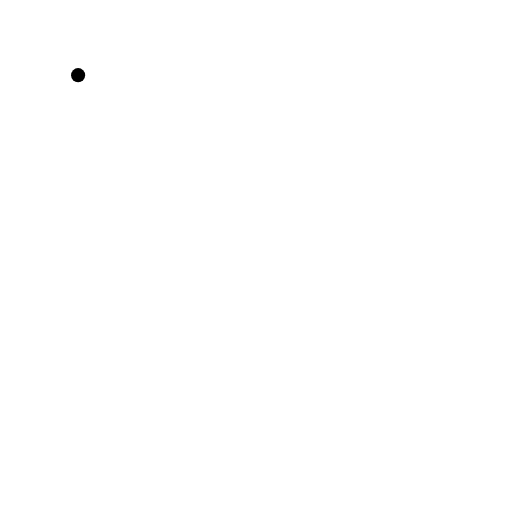
t = 0.00 s
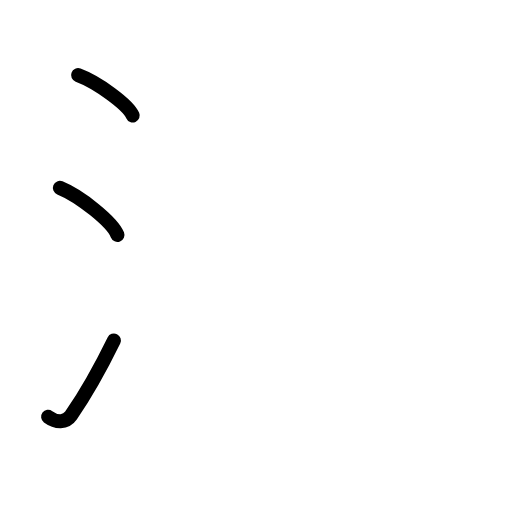
t = 2.80 s
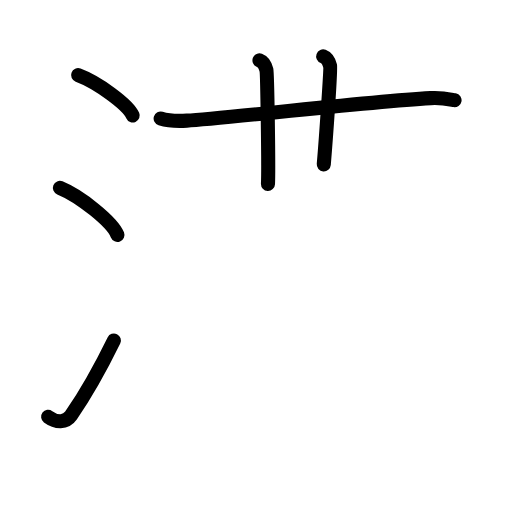
t = 5.60 s
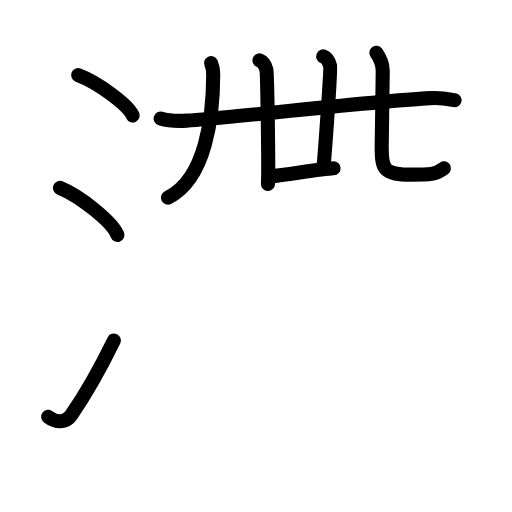
t = 8.40 s
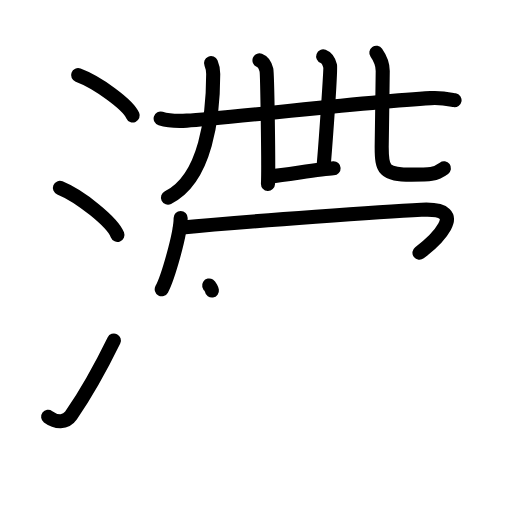
t = 11.20 s
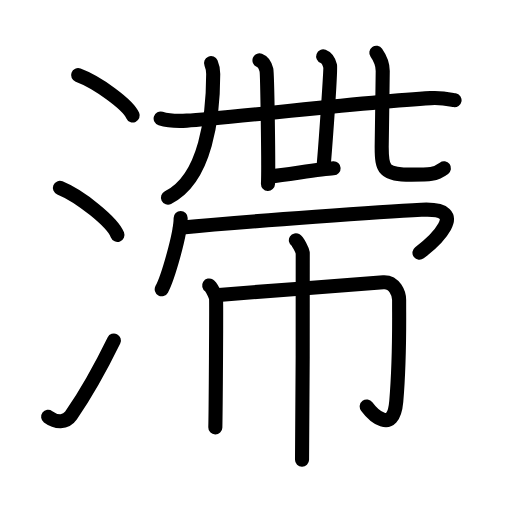
t = 14.00 s

The animated SVG that drew these frames (rendered in a browser with its animation timeline set to each time). Animation: 41 SMIL elements (animate=41); one cycle of 14.00 s.

<?xml version="1.0" encoding="UTF-8"?>
<!--
AniKanjiVG is licensed by CC-BY-SA Paul C. Sommerhoff (https://bitbucket.org/sommerhoff/anikanjivg).
AniKanjiVG uses KanjiVG which is licensed by CC-BY-SA Ulrich Apel (http://kanjivg.tagaini.net).
See also http://creativecommons.org/licenses/by-sa/3.0/
-->
<svg xmlns:kvg='http://kanjivg.tagaini.net' xmlns='http://www.w3.org/2000/svg' width='109' height='109' viewBox='0 0 109 109' style='fill:none;stroke:#000000;stroke-width:3;stroke-linecap:round;stroke-linejoin:round;' id="kvg:kanji_06eef"><g id="kvg:06eef" kvg:element="滯"><g id="kvg:06eef-g1" kvg:element="氵" kvg:variant="true" kvg:original="水" kvg:position="left" kvg:radical="tradit"><path id="kvg:06eef-s1" kvg:type="㇔" d="M16.63,16c4.1,1.52,10.59,6.23,11.62,8.59"><animate attributeName="d" begin="0.0s" dur="1.0s" from="M16.63,16C16.63,16,16.63,16,16.63,16" to="M16.63,16c4.1,1.52,10.59,6.23,11.62,8.59" />
</path>
<path id="kvg:06eef-s2" kvg:type="㇔" d="M12.75,40c4.32,1.76,11.17,7.26,12.25,10"><animate attributeName="d" begin="1.0s" dur="1.0s" from="M12.75,40C12.75,40,12.75,40,12.75,40" to="M12.75,40c4.32,1.76,11.17,7.26,12.25,10" />
<animate attributeName="d" begin="0s" dur="1.0s" from="M-100,-100" to="M-100,-100" />
</path>
<path id="kvg:06eef-s3" kvg:type="㇀" d="M10.25,88.73c1.71,1.27,3.78,1.32,4.86-0.25c3.14-4.57,6.29-10.16,9.14-15.99"><animate attributeName="d" begin="2.0s" dur="0.5s" from="M10.25,88.73C10.25,88.73,10.25,88.73,10.25,88.73" to="M10.25,88.73c1.71,1.27,3.78,1.32,4.86-0.25" />
<animate attributeName="d" begin="2.5s" dur="0.5s" from="M10.25,88.73c1.71,1.27,3.78,1.32,4.86-0.25c0,0,0,0,0,0,0" to="M10.25,88.73c1.71,1.27,3.78,1.32,4.86-0.25c3.14-4.57,6.29-10.16,9.14-15.99" />
<animate attributeName="d" begin="0s" dur="2.0s" from="M-100,-100" to="M-100,-100" />
</path>
</g>
<g id="kvg:06eef-g2" kvg:element="帶" kvg:position="right"><g id="kvg:06eef-g3" kvg:position="top"><g id="kvg:06eef-g4" kvg:element="廿"><g id="kvg:06eef-g5" kvg:element="十"><path id="kvg:06eef-s4" kvg:type="㇐" d="M34.2,25.23c1.45,0.45,4.12,0.53,5.57,0.45c7.59-0.41,37.23-3.93,51.91-4.79c2.42-0.14,3.88,0.22,5.09,0.44"><animate attributeName="d" begin="3.0s" dur="0.3333333333333333s" from="M34.2,25.23C34.2,25.23,34.2,25.23,34.2,25.23" to="M34.2,25.23c1.45,0.45,4.12,0.53,5.57,0.45" />
<animate attributeName="d" begin="3.3333333333333335s" dur="0.3333333333333333s" from="M34.2,25.23c1.45,0.45,4.12,0.53,5.57,0.45c0,0,0,0,0,0,0" to="M34.2,25.23c1.45,0.45,4.12,0.53,5.57,0.45c7.59-0.41,37.23-3.93,51.91-4.79" />
<animate attributeName="d" begin="3.6666666666666665s" dur="0.3333333333333333s" from="M34.2,25.23c1.45,0.45,4.12,0.53,5.57,0.45c7.59-0.41,37.23-3.93,51.91-4.79c0,0,0,0,0,0,0" to="M34.2,25.23c1.45,0.45,4.12,0.53,5.57,0.45c7.59-0.41,37.23-3.93,51.91-4.79c2.42-0.14,3.88,0.22,5.09,0.44" />
<animate attributeName="d" begin="0s" dur="3.0s" from="M-100,-100" to="M-100,-100" />
</path>
<path id="kvg:06eef-s5" kvg:type="㇑" d="M55.24,12.85c0.82,0.31,1.32,1.41,1.48,2.04c0.17,0.63,0.5,20.33,0.33,24.26"><animate attributeName="d" begin="4.0s" dur="0.5s" from="M55.24,12.85C55.24,12.85,55.24,12.85,55.24,12.85" to="M55.24,12.85c0.82,0.31,1.32,1.41,1.48,2.04" />
<animate attributeName="d" begin="4.5s" dur="0.5s" from="M55.24,12.85c0.82,0.31,1.32,1.41,1.48,2.04c0,0,0,0,0,0,0" to="M55.24,12.85c0.82,0.31,1.32,1.41,1.48,2.04c0.17,0.63,0.5,20.33,0.33,24.26" />
<animate attributeName="d" begin="0s" dur="4.0s" from="M-100,-100" to="M-100,-100" />
</path>
</g>
<path id="kvg:06eef-s6" kvg:type="㇑a" d="M68.8,12c0.82,0.31,1.32,1.41,1.48,2.04S69.42,29.19,68.93,35"><animate attributeName="d" begin="5.0s" dur="1.0s" from="M68.8,12C68.8,12,68.8,12,68.8,12" to="M68.8,12c0.82,0.31,1.32,1.41,1.48,2.04S69.42,29.19,68.93,35" />
<animate attributeName="d" begin="0s" dur="5.0s" from="M-100,-100" to="M-100,-100" />
</path>
<path id="kvg:06eef-s7" kvg:type="㇐b" d="M57.56,37.55c3.8-0.38,10.64-1.59,13.46-1.73"><animate attributeName="d" begin="6.0s" dur="1.0s" from="M57.56,37.55C57.56,37.55,57.56,37.55,57.56,37.55" to="M57.56,37.55c3.8-0.38,10.64-1.59,13.46-1.73" />
<animate attributeName="d" begin="0s" dur="6.0s" from="M-100,-100" to="M-100,-100" />
</path>
</g>
<path id="kvg:06eef-s8" kvg:type="㇒" d="M44.93,13.45c0.33,0.76,0.46,1.36,0.46,2.32c0,8.71-1.49,22.31-9.63,26.29"><animate attributeName="d" begin="7.0s" dur="0.5s" from="M44.93,13.45C44.93,13.45,44.93,13.45,44.93,13.45" to="M44.93,13.45c0.33,0.76,0.46,1.36,0.46,2.32" />
<animate attributeName="d" begin="7.5s" dur="0.5s" from="M44.93,13.45c0.33,0.76,0.46,1.36,0.46,2.32c0,0,0,0,0,0,0" to="M44.93,13.45c0.33,0.76,0.46,1.36,0.46,2.32c0,8.71-1.49,22.31-9.63,26.29" />
<animate attributeName="d" begin="0s" dur="7.0s" from="M-100,-100" to="M-100,-100" />
</path>
<path id="kvg:06eef-s9" kvg:type="㇄" d="M80.12,11.24c0.73,1.04,1.36,2.26,1.36,3.86c0,2.15-0.22,14.62-0.22,16.16c0,4.93,0.49,5.92,6.3,5.92c3.94,0,5.12,0,6.95-1.35"><animate attributeName="d" begin="8.0s" dur="0.25s" from="M80.12,11.24C80.12,11.24,80.12,11.24,80.12,11.24" to="M80.12,11.24c0.73,1.04,1.36,2.26,1.36,3.86" />
<animate attributeName="d" begin="8.25s" dur="0.25s" from="M80.12,11.24c0.73,1.04,1.36,2.26,1.36,3.86c0,0,0,0,0,0,0" to="M80.12,11.24c0.73,1.04,1.36,2.26,1.36,3.86c0,2.15-0.22,14.62-0.22,16.16" />
<animate attributeName="d" begin="8.5s" dur="0.25s" from="M80.12,11.24c0.73,1.04,1.36,2.26,1.36,3.86c0,2.15-0.22,14.62-0.22,16.16c0,0,0,0,0,0,0" to="M80.12,11.24c0.73,1.04,1.36,2.26,1.36,3.86c0,2.15-0.22,14.62-0.22,16.16c0,4.93,0.49,5.92,6.3,5.92" />
<animate attributeName="d" begin="8.75s" dur="0.25s" from="M80.12,11.24c0.73,1.04,1.36,2.26,1.36,3.86c0,2.15-0.22,14.62-0.22,16.16c0,4.93,0.49,5.92,6.3,5.92c0,0,0,0,0,0,0" to="M80.12,11.24c0.73,1.04,1.36,2.26,1.36,3.86c0,2.15-0.22,14.62-0.22,16.16c0,4.93,0.49,5.92,6.3,5.92c3.94,0,5.12,0,6.95-1.35" />
<animate attributeName="d" begin="0s" dur="8.0s" from="M-100,-100" to="M-100,-100" />
</path>
</g>
<g id="kvg:06eef-g6" kvg:position="bottom"><g id="kvg:06eef-g7" kvg:element="冖"><path id="kvg:06eef-s10" kvg:type="㇔" d="M38.46,46.42c0,3.43-2.77,12.87-4.03,15.16"><animate attributeName="d" begin="9.0s" dur="1.0s" from="M38.46,46.42C38.46,46.42,38.46,46.42,38.46,46.42" to="M38.46,46.42c0,3.43-2.77,12.87-4.03,15.16" />
<animate attributeName="d" begin="0s" dur="9.0s" from="M-100,-100" to="M-100,-100" />
</path>
<path id="kvg:06eef-s11" kvg:type="㇖b" d="M38.3,48.48c15.45-1.48,44.37-3.45,51.41-3.82c11-0.58,2.33,7.07-0.41,9.15"><animate attributeName="d" begin="10.0s" dur="0.5s" from="M38.3,48.48C38.3,48.48,38.3,48.48,38.3,48.48" to="M38.3,48.48c15.45-1.48,44.37-3.45,51.41-3.82" />
<animate attributeName="d" begin="10.5s" dur="0.5s" from="M38.3,48.48c15.45-1.48,44.37-3.45,51.41-3.82c0,0,0,0,0,0,0" to="M38.3,48.48c15.45-1.48,44.37-3.45,51.41-3.82c11-0.58,2.33,7.07-0.41,9.15" />
<animate attributeName="d" begin="0s" dur="10.0s" from="M-100,-100" to="M-100,-100" />
</path>
</g>
<g id="kvg:06eef-g8" kvg:element="巾"><path id="kvg:06eef-s12" kvg:type="㇑" d="M44.53,60.78c0.44,0.28,1.37,2.11,1.46,2.67c0.09,0.56-0.06,24.05-0.15,27.56"><animate attributeName="d" begin="11.0s" dur="0.5s" from="M44.53,60.78C44.53,60.78,44.53,60.78,44.53,60.78" to="M44.53,60.78c0.44,0.28,1.37,2.11,1.46,2.67" />
<animate attributeName="d" begin="11.5s" dur="0.5s" from="M44.53,60.78c0.44,0.28,1.37,2.11,1.46,2.67c0,0,0,0,0,0,0" to="M44.53,60.78c0.44,0.28,1.37,2.11,1.46,2.67c0.09,0.56-0.06,24.05-0.15,27.56" />
<animate attributeName="d" begin="0s" dur="11.0s" from="M-100,-100" to="M-100,-100" />
</path>
<path id="kvg:06eef-s13" kvg:type="㇆a" d="M45.88,62.84c2.76-0.2,33.68-2.64,35.74-2.76c2.42-0.14,3.35,2.47,3.35,3.76c0,6.41,0.15,12.65-0.61,21.63c-0.62,7.28-5.13,2.63-6.29,1.06"><animate attributeName="d" begin="12.0s" dur="0.25s" from="M45.88,62.84C45.88,62.84,45.88,62.84,45.88,62.84" to="M45.88,62.84c2.76-0.2,33.68-2.64,35.74-2.76" />
<animate attributeName="d" begin="12.25s" dur="0.25s" from="M45.88,62.84c2.76-0.2,33.68-2.64,35.74-2.76c0,0,0,0,0,0,0" to="M45.88,62.84c2.76-0.2,33.68-2.64,35.74-2.76c2.42-0.14,3.35,2.47,3.35,3.76" />
<animate attributeName="d" begin="12.5s" dur="0.25s" from="M45.88,62.84c2.76-0.2,33.68-2.64,35.74-2.76c2.42-0.14,3.35,2.47,3.35,3.76c0,0,0,0,0,0,0" to="M45.88,62.84c2.76-0.2,33.68-2.64,35.74-2.76c2.42-0.14,3.35,2.47,3.35,3.76c0,6.41,0.15,12.65-0.61,21.63" />
<animate attributeName="d" begin="12.75s" dur="0.25s" from="M45.88,62.84c2.76-0.2,33.68-2.64,35.74-2.76c2.42-0.14,3.35,2.47,3.35,3.76c0,6.41,0.15,12.65-0.61,21.63c0,0,0,0,0,0,0" to="M45.88,62.84c2.76-0.2,33.68-2.64,35.74-2.76c2.42-0.14,3.35,2.47,3.35,3.76c0,6.41,0.15,12.65-0.61,21.63c-0.62,7.28-5.13,2.63-6.29,1.06" />
<animate attributeName="d" begin="0s" dur="12.0s" from="M-100,-100" to="M-100,-100" />
</path>
<path id="kvg:06eef-s14" kvg:type="㇑" d="M62.99,51.15c0.44,0.28,1.37,2.11,1.46,2.67c0.09,0.56-0.06,40.55-0.15,44.07"><animate attributeName="d" begin="13.0s" dur="0.5s" from="M62.99,51.15C62.99,51.15,62.99,51.15,62.99,51.15" to="M62.99,51.15c0.44,0.28,1.37,2.11,1.46,2.67" />
<animate attributeName="d" begin="13.5s" dur="0.5s" from="M62.99,51.15c0.44,0.28,1.37,2.11,1.46,2.67c0,0,0,0,0,0,0" to="M62.99,51.15c0.44,0.28,1.37,2.11,1.46,2.67c0.09,0.56-0.06,40.55-0.15,44.07" />
<animate attributeName="d" begin="0s" dur="13.0s" from="M-100,-100" to="M-100,-100" />
</path>
</g>
</g>
</g>
</g>
</svg>
